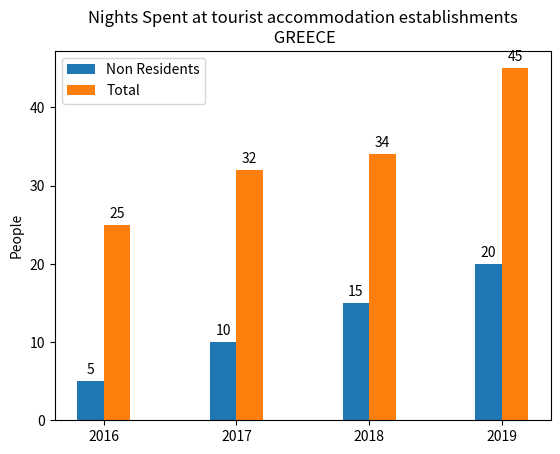

The matplotlib source for this figure:

import matplotlib.pyplot as plt
import numpy as np

ax = plt.subplot()

ax.set_title('Nights Spent at tourist accommodation establishments\n' + ' GREECE')
ax.set_ylabel('People')
# The values to be plotted are stored below
years = ['2016', '2017', '2018', '2019']
vis_foreign = [5, 10, 15, 20]
vis_total = [25, 32, 34, 45]

# Return evenly spaced values based on the length of the list supplied
x = np.arange(len(years))  # the label locations
width = 0.2  # the width of the bars

# The two bars are created
rect1 = ax.bar(x - width/2, vis_foreign, width, label='Non Residents')
rect2 = ax.bar(x + width/2, vis_total, width, label='Total')

# Ads the label on top of each bar
ax.bar_label(rect1, padding=3)
ax.bar_label(rect2, padding=3)

# Where on the graph to place X axis ticks
ax.set_xticks(x)
# Source for labels to attach to each tick
ax.set_xticklabels(years)

# Show a legend
ax.legend()

plt.show()
